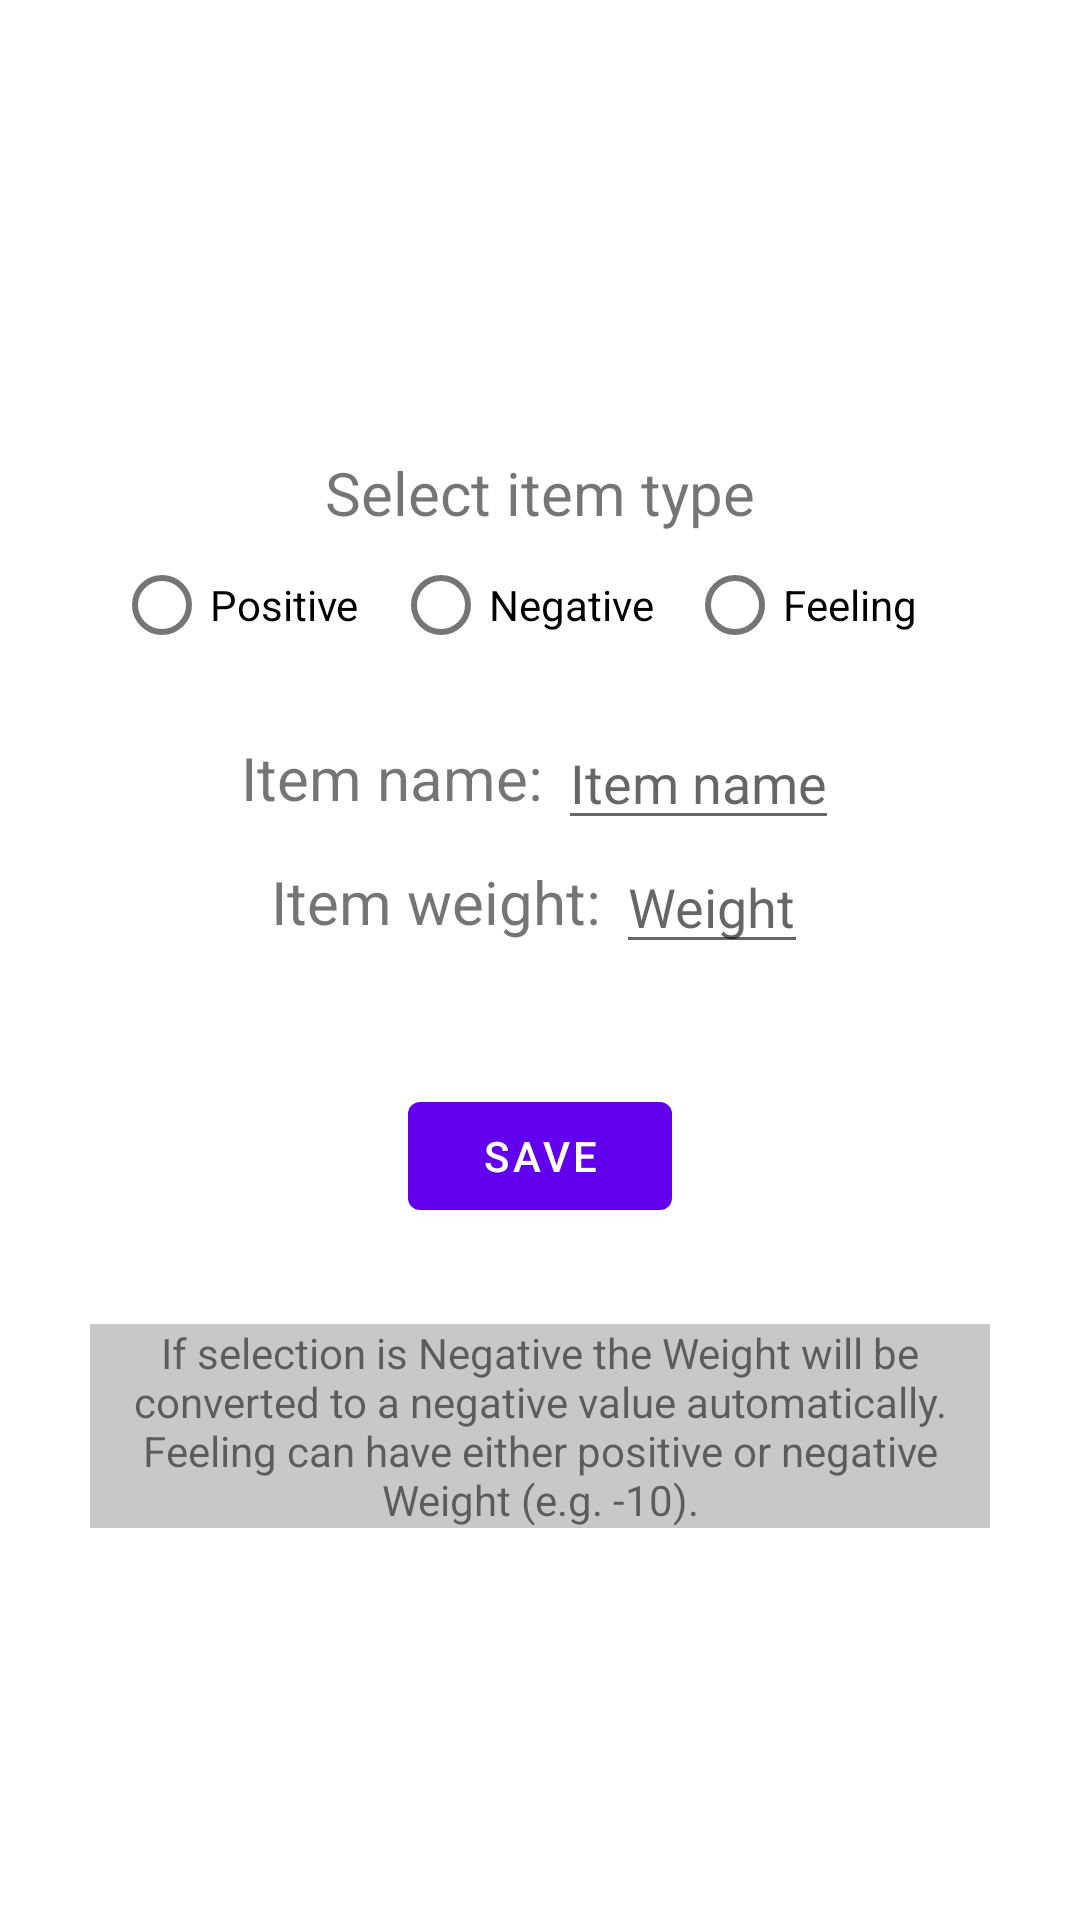

Produce the Android XML layout that renders to this screen, including the resource entries it uses.
<!-- AndroidManifest.xml: application theme Theme.DoILikeItHere -->
<!-- res/layout/fragment_add_new_item.xml -->
<?xml version="1.0" encoding="utf-8"?>
<androidx.constraintlayout.widget.ConstraintLayout xmlns:android="http://schemas.android.com/apk/res/android"
    xmlns:app="http://schemas.android.com/apk/res-auto"
    xmlns:tools="http://schemas.android.com/tools"
    android:layout_width="match_parent"
    android:layout_height="match_parent"
    tools:context=".fragments.SettingsFragment">

    <LinearLayout
        android:layout_width="match_parent"
        android:layout_height="match_parent"
        android:orientation="vertical"
        android:gravity="center"
        tools:layout_editor_absoluteX="1dp"
        tools:layout_editor_absoluteY="1dp">

    <LinearLayout
        android:layout_width="match_parent"
        android:layout_height="wrap_content"
        android:gravity="center"
        android:orientation="vertical">

        <TextView
            android:id="@+id/textView2"
            android:layout_width="wrap_content"
            android:layout_height="wrap_content"
            android:layout_marginTop="20dp"
            android:textSize="20sp"
            android:text="Select item type" />

        <RadioGroup
            android:id="@+id/radioGroup"
            android:layout_width="284dp"
            android:layout_height="61dp"
            android:orientation="horizontal"
            app:layout_constraintEnd_toEndOf="parent"
            app:layout_constraintHorizontal_bias="0.496"
            app:layout_constraintStart_toStartOf="parent"
            app:layout_constraintTop_toBottomOf="@id/textView2">

            <RadioButton
                android:id="@+id/positiveRadioButton"
                android:tag="Positives"
                android:layout_width="93dp"
                android:layout_height="wrap_content"
                android:text="Positive"/>

            <RadioButton
                android:id="@+id/negativeRadioButton"
                android:tag="Negatives"
                android:layout_width="98dp"
                android:layout_height="wrap_content"
                android:text="Negative"/>

            <RadioButton
                android:id="@+id/feelingRadioButton"
                android:tag="Feelings"
                android:layout_width="92dp"
                android:layout_height="wrap_content"
                android:text="Feeling" />
        </RadioGroup>

    </LinearLayout>

        <LinearLayout
            android:layout_width="match_parent"
            android:layout_height="wrap_content"
            android:gravity="center"
            android:orientation="horizontal">

            <TextView
                android:layout_width="wrap_content"
                android:layout_height="wrap_content"
                android:text="Item name: "
                android:textSize="20sp"/>

            <EditText
                android:id="@+id/itemName_editText"
                android:layout_width="wrap_content"
                android:layout_height="wrap_content"
                android:hint="Item name"
                android:inputType="textShortMessage|textCapSentences" />
        </LinearLayout>

    <LinearLayout
        android:layout_width="match_parent"
        android:layout_height="wrap_content"
        android:gravity="center"
        android:orientation="horizontal">

        <TextView
            android:layout_width="wrap_content"
            android:layout_height="wrap_content"
            android:text="Item weight: "
            android:textSize="20sp"/>

        <EditText
            android:id="@+id/itemWeight_editText"
            android:layout_width="wrap_content"
            android:layout_height="wrap_content"
            android:hint="Weight"
            android:inputType="numberSigned"
            />



    </LinearLayout>

        <Button
            android:id="@+id/saveButton"
            android:layout_width="wrap_content"
            android:layout_height="wrap_content"
            android:layout_marginTop="40dp"
            android:text="Save"
            app:layout_constraintEnd_toEndOf="parent"
            app:layout_constraintHorizontal_bias="0.507"
            app:layout_constraintStart_toStartOf="parent"
            app:layout_constraintTop_toBottomOf="@+id/itemWeight_editText" />

        <TextView
            android:background="@color/cardview_shadow_start_color"
            android:id="@+id/Notification_Box"
            android:layout_width="300sp"
            android:layout_height="wrap_content"
            android:layout_marginTop="32sp"
            android:layout_marginEnd="100sp"
            android:layout_marginStart="100sp"
            android:textAlignment="center"
            android:text="If selection is Negative the Weight will be converted to a negative value automatically. Feeling can have either positive or negative Weight (e.g. -10)."
            app:layout_constraintEnd_toEndOf="parent"
            app:layout_constraintStart_toStartOf="parent"
            app:layout_constraintTop_toBottomOf="@+id/saveButton" />
    </LinearLayout>
</androidx.constraintlayout.widget.ConstraintLayout>
<!-- resources referenced by this layout -->
<resources>
  <style name="Theme.DoILikeItHere" parent="Theme.MaterialComponents.DayNight.DarkActionBar">
          
          <item name="colorPrimary">@color/purple_500</item>
          <item name="colorPrimaryVariant">@color/purple_700</item>
          <item name="colorOnPrimary">@color/white</item>
          
          <item name="colorSecondary">@color/teal_200</item>
          <item name="colorSecondaryVariant">@color/teal_700</item>
          <item name="colorOnSecondary">@color/black</item>
          
          <item name="android:statusBarColor">?attr/colorPrimaryVariant</item>
          
      </style>
  <!-- not gathered from this repository: default colours our renderer supplied (Android Studio template values) -->
  <color name="purple_500">#FF6200EE</color>
  <color name="purple_700">#FF3700B3</color>
  <color name="teal_200">#FF03DAC5</color>
  <color name="teal_700">#FF018786</color>
  <color name="black">#FF000000</color>
  <color name="white">#FFFFFFFF</color>
</resources>
